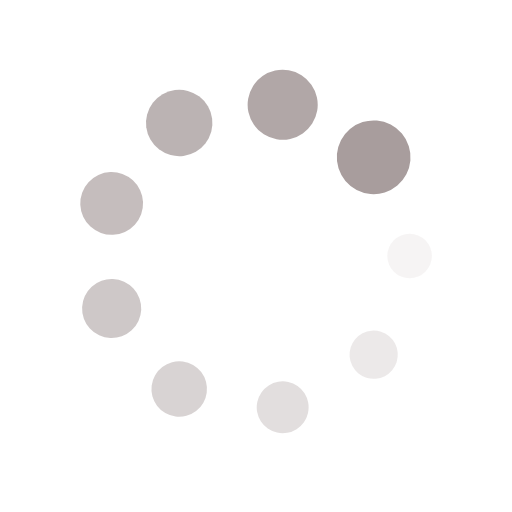
t = 0.00 s
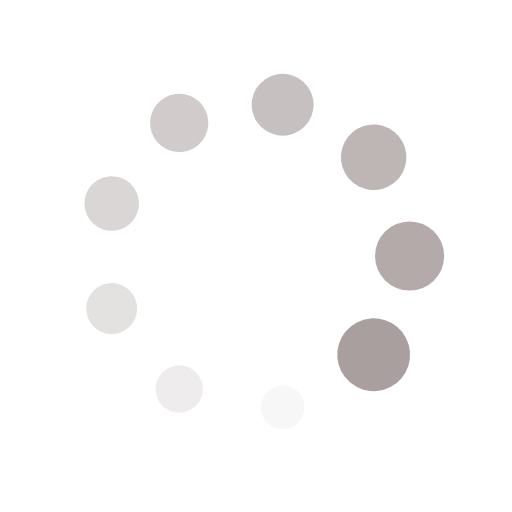
t = 0.25 s
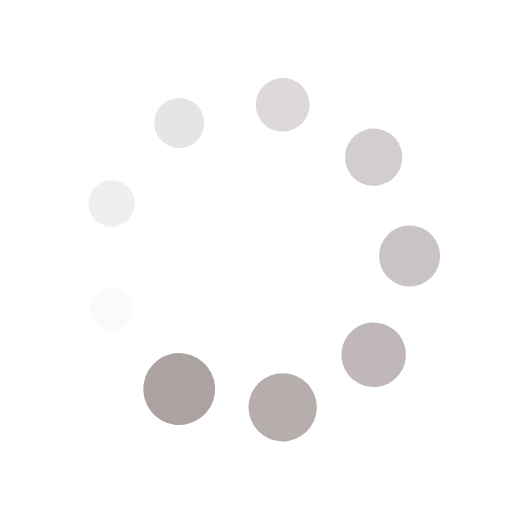
t = 0.50 s
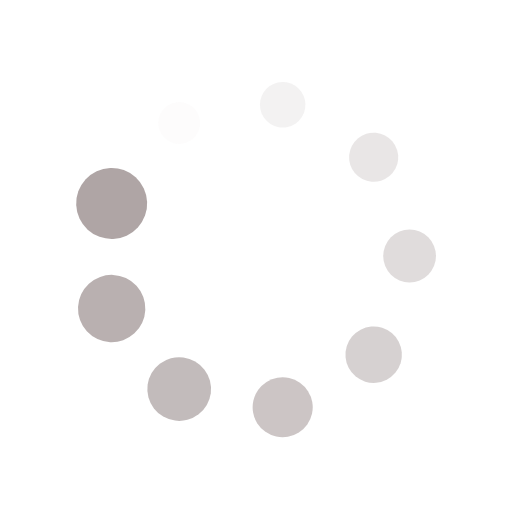
t = 0.75 s

The animated SVG that drew these frames (rendered in a browser with its animation timeline set to each time). Animation: 18 SMIL elements (animate=9,animateTransform=9); one cycle of 1.00 s, repeats indefinitely.

<svg xmlns="http://www.w3.org/2000/svg" width="200" height="200" preserveAspectRatio="xMidYMid" style="margin:auto;background:0 0;display:block;shape-rendering:auto" viewBox="0 0 100 100"><g transform="translate(80 50)"><circle r="4" fill="#A89D9D"><animateTransform attributeName="transform" begin="-0.8888888888888888s" dur="1s" keyTimes="0;1" repeatCount="indefinite" type="scale" values="1.8 1.8;1 1"/><animate attributeName="fill-opacity" begin="-0.8888888888888888s" dur="1s" keyTimes="0;1" repeatCount="indefinite" values="1;0"/></circle></g><g transform="rotate(40 -58.687 134.9)"><circle r="4" fill="#A89D9D" fill-opacity=".889"><animateTransform attributeName="transform" begin="-0.7777777777777778s" dur="1s" keyTimes="0;1" repeatCount="indefinite" type="scale" values="1.8 1.8;1 1"/><animate attributeName="fill-opacity" begin="-0.7777777777777778s" dur="1s" keyTimes="0;1" repeatCount="indefinite" values="1;0"/></circle></g><g transform="rotate(80 -19.794 72.67)"><circle r="4" fill="#A89D9D" fill-opacity=".778"><animateTransform attributeName="transform" begin="-0.6666666666666666s" dur="1s" keyTimes="0;1" repeatCount="indefinite" type="scale" values="1.8 1.8;1 1"/><animate attributeName="fill-opacity" begin="-0.6666666666666666s" dur="1s" keyTimes="0;1" repeatCount="indefinite" values="1;0"/></circle></g><g transform="rotate(120 -4.434 48.094)"><circle r="4" fill="#A89D9D" fill-opacity=".667"><animateTransform attributeName="transform" begin="-0.5555555555555556s" dur="1s" keyTimes="0;1" repeatCount="indefinite" type="scale" values="1.8 1.8;1 1"/><animate attributeName="fill-opacity" begin="-0.5555555555555556s" dur="1s" keyTimes="0;1" repeatCount="indefinite" values="1;0"/></circle></g><g transform="rotate(160 5.592 32.053)"><circle r="4" fill="#A89D9D" fill-opacity=".556"><animateTransform attributeName="transform" begin="-0.4444444444444444s" dur="1s" keyTimes="0;1" repeatCount="indefinite" type="scale" values="1.8 1.8;1 1"/><animate attributeName="fill-opacity" begin="-0.4444444444444444s" dur="1s" keyTimes="0;1" repeatCount="indefinite" values="1;0"/></circle></g><g transform="rotate(-160 14.408 17.947)"><circle r="4" fill="#A89D9D" fill-opacity=".444"><animateTransform attributeName="transform" begin="-0.3333333333333333s" dur="1s" keyTimes="0;1" repeatCount="indefinite" type="scale" values="1.8 1.8;1 1"/><animate attributeName="fill-opacity" begin="-0.3333333333333333s" dur="1s" keyTimes="0;1" repeatCount="indefinite" values="1;0"/></circle></g><g transform="rotate(-120 24.434 1.906)"><circle r="4" fill="#A89D9D" fill-opacity=".333"><animateTransform attributeName="transform" begin="-0.2222222222222222s" dur="1s" keyTimes="0;1" repeatCount="indefinite" type="scale" values="1.8 1.8;1 1"/><animate attributeName="fill-opacity" begin="-0.2222222222222222s" dur="1s" keyTimes="0;1" repeatCount="indefinite" values="1;0"/></circle></g><g transform="rotate(-80 39.794 -22.67)"><circle r="4" fill="#A89D9D" fill-opacity=".222"><animateTransform attributeName="transform" begin="-0.1111111111111111s" dur="1s" keyTimes="0;1" repeatCount="indefinite" type="scale" values="1.8 1.8;1 1"/><animate attributeName="fill-opacity" begin="-0.1111111111111111s" dur="1s" keyTimes="0;1" repeatCount="indefinite" values="1;0"/></circle></g><g transform="rotate(-40 78.687 -84.9)"><circle r="4" fill="#A89D9D" fill-opacity=".111"><animateTransform attributeName="transform" begin="0s" dur="1s" keyTimes="0;1" repeatCount="indefinite" type="scale" values="1.8 1.8;1 1"/><animate attributeName="fill-opacity" begin="0s" dur="1s" keyTimes="0;1" repeatCount="indefinite" values="1;0"/></circle></g></svg>
